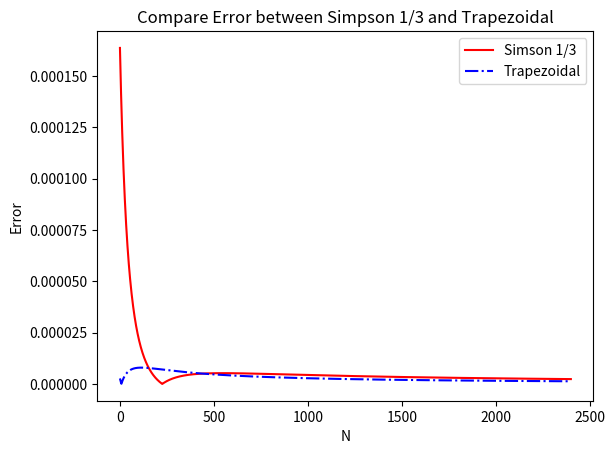

Generate this figure with matplotlib:
import numpy as np
import pandas as pd
import matplotlib.pyplot as plt

def make_coeff_table_df(km_array, p_array, diff_coeff):
    tuples = list(zip(*km_array))
    index = pd.MultiIndex.from_tuples(tuples, names=['k', 'm'])
    coeff_df = pd.DataFrame(diff_coeff, columns=p_array, index=index)
    coeff_df.columns.name = 'p'
    return coeff_df

def count_sample_number(km_array, diff_coeff):
    sample_number = np.count_nonzero(diff_coeff, axis=1)
    tuples = list(zip(*km_array))
    index = pd.MultiIndex.from_tuples(tuples, names=['k', 'm'])
    sample_number_s = pd.Series(sample_number, index=index)

    return sample_number_s

def cal_error(f, f_hat):
    return np.sqrt((f-f_hat)**2)

def forward_diff(x, f, k, m, diff_origin=None):
    '''
    Limitation:
    1. For `k`-rd derivative
    2. `h` is evenly spacing
    3. Output length less than len(f), sample number caused
    4. If len(df) = 100, len(f_diff)=95, means f_diff[0:94] is match to df[0:94]
    '''
    # Table of Coefficients 
    km_array = [[1, 1, 2, 2, 3, 3, 4, 4],
               [1, 2, 1, 2, 1, 2, 1, 2]]
    p_array = [0, 1, 2, 3, 4, 5]
    forward_diff_coeff = np.array([
        [-1, 1, 0, 0, 0, 0],
        [-3/2, 2, -1/2, 0, 0, 0],
        [1, -2, 1, 0, 0, 0],
        [2, -5, 4, -1, 0, 0],
        [-1, 3, -3, 1, 0, 0],
        [-5/2, 9, -12, 7, -3/2, 0],
        [1, -4, 6, -4, 1, 0],
        [3, -14, 26, -24, 11, -2],
    ])
    coeff_df = make_coeff_table_df(km_array, p_array, forward_diff_coeff)
    sample_number = count_sample_number(km_array, forward_diff_coeff)
    sn = sample_number.loc[(k,m)]

    M = len(x)
    f_diff = []
    h = np.sqrt(x[-1] - x[0])**2/(M-1)
    for j in range(M-sn+1):
        # single_pt = [coeff_df.loc[(k,m),p]*f[j+p] for p in range(6) if p<=M-j-1]
        single_pt = [coeff_df.loc[(k,m),p]*f[j+p] for p in range(sn)]
        dnf_j = sum(single_pt)/h**k
        f_diff.append(dnf_j)
    f_diff = np.array(f_diff)
    x_paired = np.array(x[0:M-sn+1])
    error = cal_error(diff_origin[0:M-sn+1], f_diff) if diff_origin is not None else ['Without derivative of f(x) inputed']
    return x_paired, f_diff, error

def backward_diff(x, f, k, m, diff_origin=None):
    '''
    Limitation:
    1. For `k`-rd derivative
    2. `h` is evenly spacing
    3. Output length less than len(f), sample number caused
    4. If len(df) = 100, len(f_diff)=95, means f_diff[5:99] is match to df[5:99]
    '''
    # Table of Coefficients 
    km_array = [[1, 1, 2, 2, 3, 3, 4, 4],
                [1, 2, 1, 2, 1, 2, 1, 2]]
    p_array = [-5, -4, -3, -2, -1, 0]
    backward_diff_coeff = np.array([
        [0, 0, 0, 0, -1, 1],
        [0, 0, 0, 1/2, -2, 3/2],
        [0, 0, 0, 1, -2, 1],
        [0, 0, -1, 4, -5, 2],
        [0, 0, -1, 3, -3, 1],
        [0, 3/2, -7, 12, -9, 5/2],
        [0, 1, -4, 6, -4, 1,],
        [-2, 11, -24, 26, -14, 3],
    ])
    coeff_df = make_coeff_table_df(km_array, p_array, backward_diff_coeff)
    sample_number = count_sample_number(km_array, backward_diff_coeff)
    sn = sample_number.loc[(k,m)]

    M = len(x)
    f_diff = []
    h = np.sqrt(x[-1] - x[0])**2/(M-1)
    for j in range(sn-1, M):
        single_pt = [coeff_df.loc[(k,m),p]*f[j+p] for p in range(0, -sn, -1)]
        dnf_j = sum(single_pt)/h**k
        f_diff.append(dnf_j)
    f_diff = np.array(f_diff)
    x_paired = np.array(x[sn-1:M])
    error = cal_error(diff_origin[sn-1:M], f_diff) if diff_origin is not None else ['Without derivative of f(x) inputed']
    return x_paired, f_diff, error

def central_diff(x, f, k, m, diff_origin=None):
    '''
    Limitation:
    1. For `k`-rd derivative
    2. `h` is evenly spacing
    '''
    # Table of Coefficients 
    km_array = [[1, 1, 2, 2, 3, 3, 4, 4],
               [2, 4, 2, 4, 2, 4, 2, 4]]
    p_array = [-3, -2, -1, 0, 1, 2, 3]
    central_diff_coeff = np.array([
        [0, 0, -1/2, 1.0e-310, 1/2, 0, 0],
        [0, 1/12, -2/3, 1.0e-310, 2/3, -1/12, 0],
        [0, 0, 1, -2, 1, 0, 0],
        [0, -1/12, 4/3, -5/2, 4/3, -1/12, 0],
        [0, -1/2, 1, 1.0e-310, -1, 1/2, 0],
        [1/8, -1, 13/8, 1.0e-310, -13/8, 1, -1/8],
        [0, 1, -4, 6, -4, 1, 0],
        [-1/6, 2, -13/2, 28/3, -13/2, 2, -1/6],
    ])
    coeff_df = make_coeff_table_df(km_array, p_array, central_diff_coeff)
    sample_number = count_sample_number(km_array, central_diff_coeff)
    sn = sample_number.loc[(k,m)]

    M = len(x)
    f_diff = []
    h = np.sqrt(x[-1] - x[0])**2/(M-1)
    side_len = int((sn-1)/2)
    for j in range(side_len, M - side_len):
        single_pt = [coeff_df.loc[(k,m),p]*f[j+p] for p in range(-side_len, side_len+1)]
        dnf_j = sum(single_pt)/h**k
        f_diff.append(dnf_j)
    f_diff = np.array(f_diff)
    x_paired = np.array(x[side_len: M - side_len])
    error = cal_error(diff_origin[side_len: M - side_len], f_diff) if diff_origin is not None else ['Without derivative of f(x) inputed']
    return x_paired, f_diff, error

def trapezoidal_integ(x, f, integ_origin=None):
    M = len(x)
    h = np.sqrt(x[-1] - x[0])**2/(M-1)
    f_integ = ((f[0] + f[-1])/2 + sum(f[1:-2]))*h
    error = cal_error(integ_origin, f_integ) if integ_origin is not None else ['Without derivative of f(x) inputed']
    return f_integ, error

def simpson13_integ(x, f, integ_origin=None):
    M = len(x)
    h = np.sqrt(x[-1] - x[0])**2/(M-1)
    mid = [2*f[2*k+1] + f[2*k+2] for k in range(int((N-5)/2))]
    f_integ = (f[0] + 4*f[-2] + f[-1] + 2*sum(mid))*h/3
    error = cal_error(integ_origin, f_integ) if integ_origin is not None else ['Without derivative of f(x) inputed']
    return f_integ, error
    
if __name__ == '__main__':
    # Parameter 
    a = -1
    b = 1
    # N = 100001
    # x = np.linspace(a,b,N)
    # f = 2*np.sin(x) - np.exp(x)/4 - 1

    # # Analytical solution
    # sf_origin = -2*np.cos(b) - np.exp(b)/4 - b - (-2*np.cos(a) - np.exp(a)/4 - a)

    # Numerical solution
    err_simpson = []
    err_trapezoidal = []
    for N in range(201,5001,2):
        x = np.linspace(a,b,N)
        f = 2*np.sin(x) - np.exp(x)/4 - 1
        sf_origin = -2*np.cos(b) - np.exp(b)/4 - b - (-2*np.cos(a) - np.exp(a)/4 - a)
        sf_trapezoidal, error_trapezoidal = trapezoidal_integ(x, f, sf_origin)
        sf_simpson, error_simpson = simpson13_integ(x, f, sf_origin)
        err_simpson.append(error_simpson)
        err_trapezoidal.append(error_trapezoidal)
    # print(sf_origin, sf_trapezoidal, error_trapezoidal)
    # print(sf_origin, sf_simpson, error_simpson) 
    plt.figure()
    plt.plot(err_simpson, '-r')
    plt.plot(err_trapezoidal, '-.b')
    plt.legend(['Simson 1/3', 'Trapezoidal'])
    plt.title('Compare Error between Simpson 1/3 and Trapezoidal')
    plt.xlabel('N')
    plt.ylabel('Error')
    plt.show()